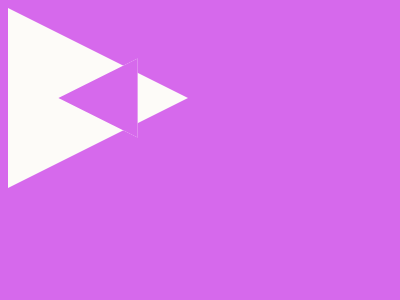

Reproduce this picture with HTML and CSS.

<!DOCTYPE html>
<html lang="en">
<head>
  <meta charset="UTF-8">
  <meta name="viewport" content="width=device-width, initial-scale=1.0">
  <title>Document</title>
</head>
<body>
  <p>
  <p>
  <p>
  <p>
  <p>
    <style>
      * {
        background: var(--b, #D669EC);
  
        p {
          position: fixed;
          border: solid 90px #0000;
          border-right: none;
          border-left: var(--l, 180px #FDFBF8 solid);
          margin: var(--m, 52 157);
          --b: none;
  
          +p {
            scale: -.44;
            --m: 52-3;
  
            +p {
              --l: 180px #D669EC solid;
              --m: 52 26;
  
              +p {
                border: none;
                padding: 24 94;
                --m: 118 24;
                --b: #FDFBF8;
  
                +p {
                  rotate: 90deg;
                  --m: 118 183;
                  --b: #D669EC;
                }
              }
            }
          }
        }
      }
    </style>
</body>
</html>